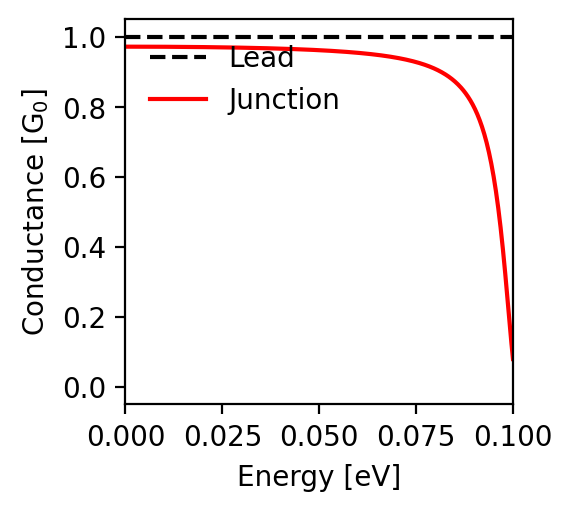

The file beside this chart, header and first rows:
energy; conductance
-0.1; 0.08
-0.0998; 0.101
-0.0996; 0.124
-0.0994; 0.149
-0.0992; 0.173
-0.099; 0.199
-0.0988; 0.224
-0.0986; 0.25
-0.0984; 0.275
-0.0982; 0.3
-0.098; 0.324
-0.0978; 0.348
-0.0976; 0.371
-0.0974; 0.393
-0.0972; 0.415
-0.097; 0.436
-0.0968; 0.456
-0.0966; 0.475
-0.0964; 0.493
-0.0962; 0.511
-0.096; 0.528
-0.0958; 0.544
-0.0956; 0.559
-0.0954; 0.574
-0.0952; 0.588
-0.095; 0.602
-0.0948; 0.614
-0.0946; 0.627
-0.0944; 0.638
-0.0942; 0.649
-0.094; 0.66
-0.0938; 0.67
-0.0936; 0.68
-0.0934; 0.689
-0.0932; 0.698
-0.093; 0.706
-0.0928; 0.714
-0.0926; 0.722
-0.0924; 0.73
-0.0922; 0.737
-0.092; 0.744
-0.0918; 0.75
-0.0916; 0.756
-0.0914; 0.762
-0.0912; 0.768
-0.091; 0.774
-0.0908; 0.779
-0.0906; 0.784
-0.0904; 0.789
-0.0902; 0.794
-0.09; 0.798
-0.0898; 0.803
-0.0896; 0.807
-0.0894; 0.811
-0.0892; 0.815
-0.089; 0.819
-0.0888; 0.822
-0.0886; 0.826
-0.0884; 0.829
-0.0882; 0.832
... 941 more rows
